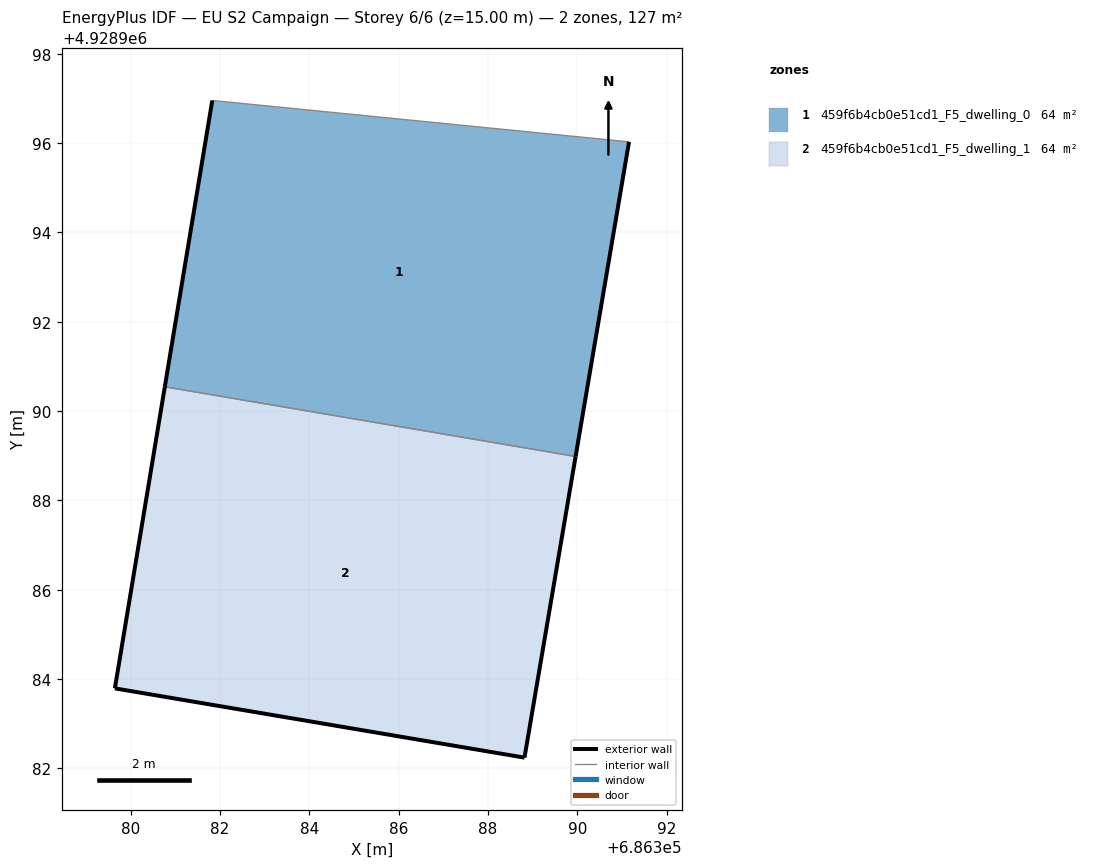
=== STOREY PLAN SPEC (per zone: floor XY polygon, exterior-wall plan segments, windows/doors) ===
zone 1: 459f6b4cb0e51cd1_F5_dwelling_0  (63.7 m²)
  floor: (686389.96, 4928988.98) (686391.16, 4928996.03) (686381.83, 4928996.95) (686380.77, 4928990.54)
  exterior wall: (686380.77, 4928990.54) – (686381.83, 4928996.95)  [6.5 m]
  exterior wall: (686391.16, 4928996.03) – (686389.96, 4928988.98)  [7.1 m]
  interior walls: 2
zone 2: 459f6b4cb0e51cd1_F5_dwelling_1  (63.7 m²)
  floor: (686388.82, 4928982.24) (686389.96, 4928988.98) (686380.77, 4928990.54) (686379.65, 4928983.79)
  exterior wall: (686388.82, 4928982.24) – (686379.65, 4928983.79)  [9.3 m]
  exterior wall: (686379.65, 4928983.79) – (686380.77, 4928990.54)  [6.8 m]
  exterior wall: (686389.96, 4928988.98) – (686388.82, 4928982.24)  [6.8 m]
  interior walls: 1

=== DERIVED (storey summary) ===
Building: EU S2 Campaign
Storey: 6 of 6  (floor level z = 15.00 m)
Storey gross floor area: 127.4 m²
Zones on this storey: 2
  - 459f6b4cb0e51cd1_F5_dwelling_0: floor 63.7 m²; exterior wall 13.6 m (40.9 m²); WWR 0.0%
  - 459f6b4cb0e51cd1_F5_dwelling_1: floor 63.7 m²; exterior wall 23.0 m (68.9 m²); WWR 0.0%
Zone adjacency (shared interzone walls):
  - 459f6b4cb0e51cd1_F5_dwelling_0 ↔ 459f6b4cb0e51cd1_F5_dwelling_1